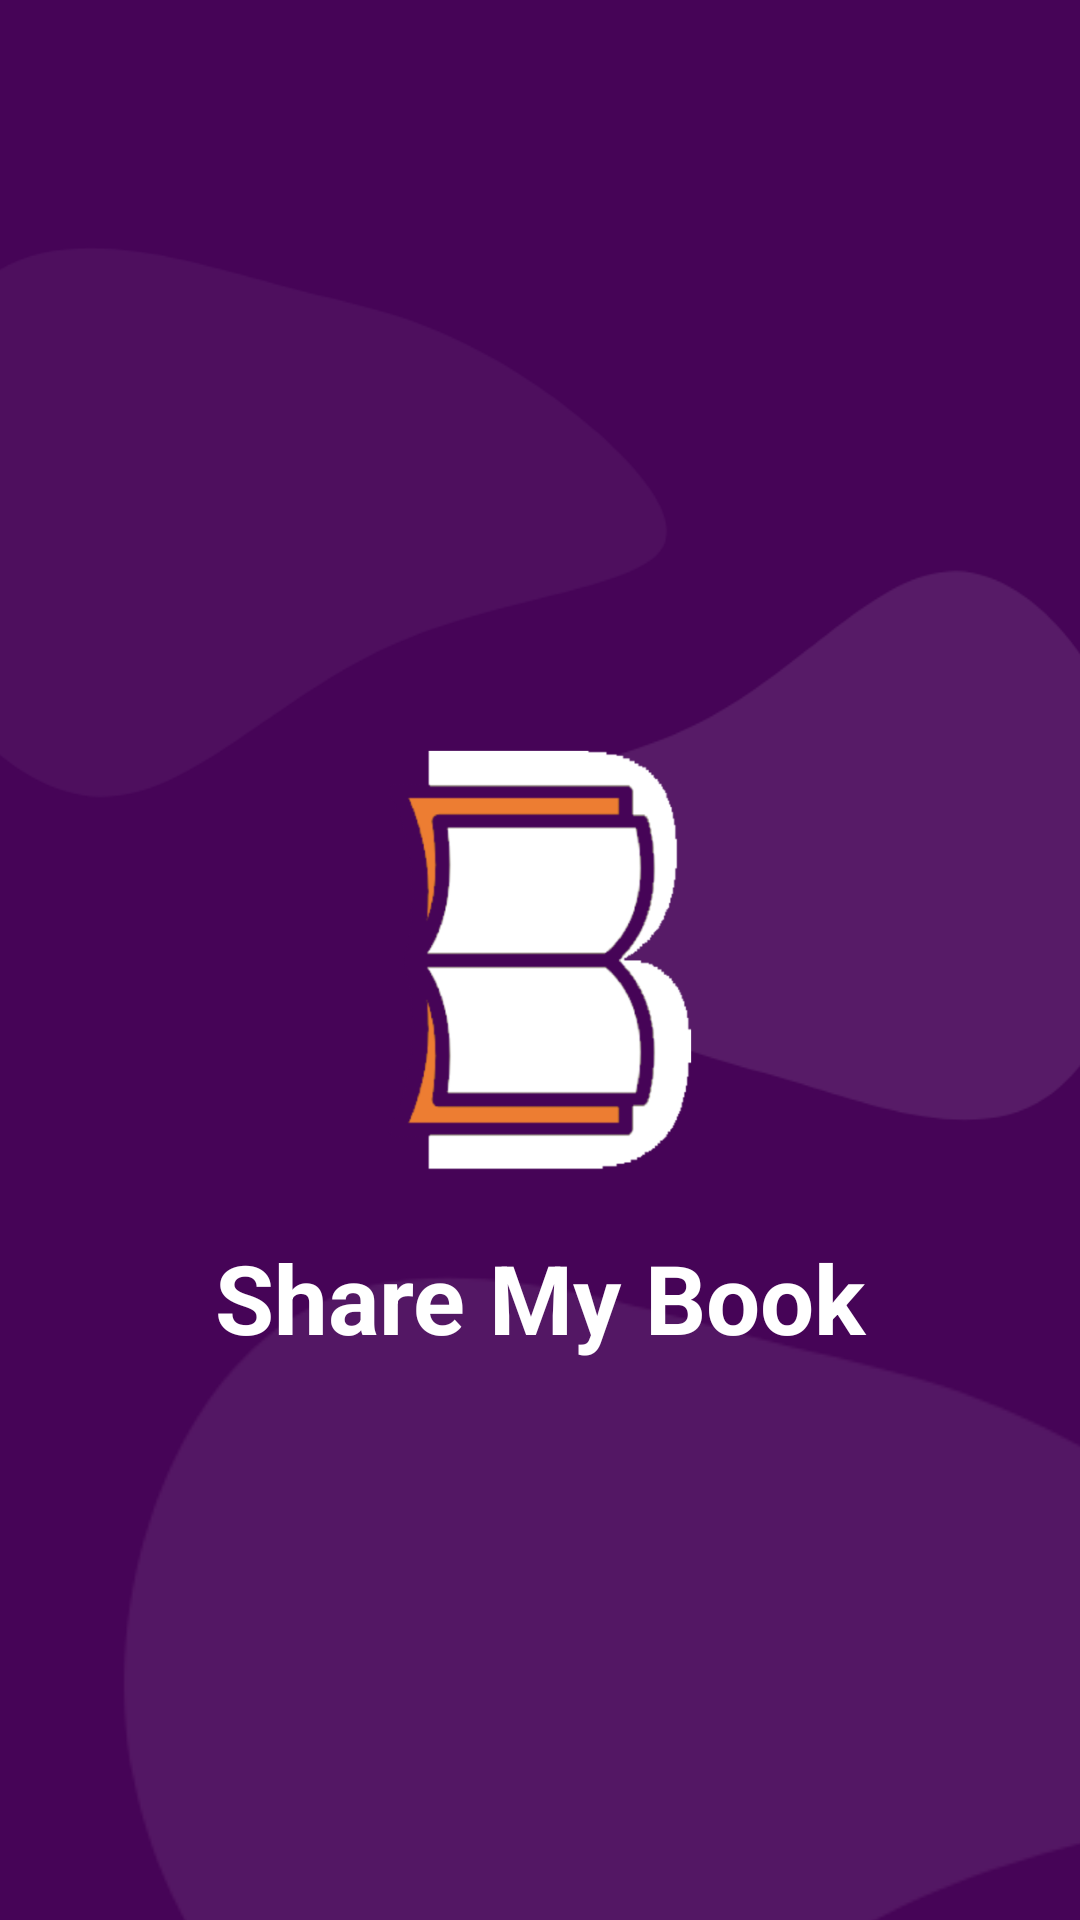

Write the Android layout XML for this screen, with the resource values it uses.
<!-- AndroidManifest.xml: application theme Theme.BookApp -->
<!-- res/layout/fragment_splash.xml -->
<?xml version="1.0" encoding="utf-8"?>
<androidx.constraintlayout.widget.ConstraintLayout xmlns:android="http://schemas.android.com/apk/res/android"
    xmlns:app="http://schemas.android.com/apk/res-auto"
    xmlns:tools="http://schemas.android.com/tools"
    android:layout_width="match_parent"
    android:layout_height="match_parent"
    android:background="@color/kPrimaryVariant"
    tools:context=".ui.fragment.SplashFragment">

    <ImageView
        app:layout_constraintEnd_toEndOf="parent"
        android:scaleY="1.8"
        android:rotation="180"
        app:layout_constraintTop_toTopOf="parent"
        android:layout_marginTop="200dp"
        android:scaleX="1.5"
        android:layout_width="wrap_content"
        android:layout_height="wrap_content"
        android:alpha=".1"
        android:src="@drawable/ic_buble" />
    <ImageView
        android:layout_marginTop="?attr/actionBarSize"
        app:layout_constraintTop_toTopOf="parent"
        app:layout_constraintStart_toStartOf="parent"
        android:scaleY="1.8"
        android:scaleX="1.7"
        android:layout_width="wrap_content"
        android:layout_height="wrap_content"
        android:alpha=".05"
        android:src="@drawable/ic_buble" />
    <ImageView

        app:layout_constraintBottom_toBottomOf="parent"
        app:layout_constraintEnd_toEndOf="parent"
        android:scaleY="2.8"
        android:scaleX="2.7"
        android:layout_width="wrap_content"
        android:layout_height="wrap_content"
        android:alpha=".08"
        android:src="@drawable/ic_buble" />


    <ImageView
        android:id="@+id/logo"
        android:layout_width="150dp"
        android:layout_height="150dp"
        android:contentDescription="@string/app_name"
        android:src="@drawable/logo"
        app:layout_constraintBottom_toBottomOf="parent"
        app:layout_constraintEnd_toEndOf="parent"
        app:layout_constraintStart_toStartOf="parent"
        app:layout_constraintTop_toTopOf="parent" />

    <TextView
        android:layout_width="match_parent"
        android:layout_height="wrap_content"
        android:layout_marginTop="16dp"
        android:gravity="center"
        android:text="@string/app_name"
        android:textAppearance="@style/TextAppearance.AppCompat.Large"
        android:textColor="@color/white"
        android:textSize="32sp"
        android:textStyle="bold"
        app:layout_constraintTop_toBottomOf="@id/logo" />

</androidx.constraintlayout.widget.ConstraintLayout>
<!-- resources referenced by this layout -->
<resources>
  <color name="kPrimaryVariant">#460457</color>
  <color name="white">#FFFFFFFF</color>
  <!-- drawable ic_buble (drawable) -->
  <vector android:autoMirrored="true" android:height="200dp"
      android:viewportHeight="200" android:viewportWidth="200"
      android:width="200dp" xmlns:android="http://schemas.android.com/apk/res/android">
      <path android:fillColor="#F2F4F8" android:pathData="M138.8,80.2C154.8,89 175.3,105.4 171.5,114C167.7,122.6 139.7,123.4 117.3,133.1C94.9,142.7 78.2,161.3 60.6,160.9C43.1,160.4 24.7,140.9 20.2,118.9C15.7,96.9 25.1,72.3 40.7,63.5C56.3,54.7 78.2,61.7 94.8,65.8C111.4,70 122.9,71.3 138.8,80.2Z"/>
  </vector>
  <!-- drawable logo: png bitmap (drawable, 29671 bytes) -->
  <string name="app_name">Share My Book</string>
  <style name="Theme.BookApp" parent="Theme.MaterialComponents.DayNight.DarkActionBar">
          
          <item name="colorPrimary">@color/kPrimary</item>
          <item name="colorPrimaryVariant">@color/kPrimaryVariant</item>
          <item name="colorOnPrimary">@color/white</item>
          
          <item name="colorSecondary">@color/kSecondary</item>
          <item name="colorSecondaryVariant">@color/kSecondaryVariant</item>
          <item name="colorOnSecondary">@color/black</item>
          
          <item name="android:statusBarColor" tools:targetApi="l">?attr/colorPrimaryVariant</item>
          
      </style>
  <color name="kPrimary">#71078C</color>
  <color name="kSecondary">#7A002A</color>
  <color name="kSecondaryVariant">#9E1343</color>
  <color name="black">#FF000000</color>
</resources>
